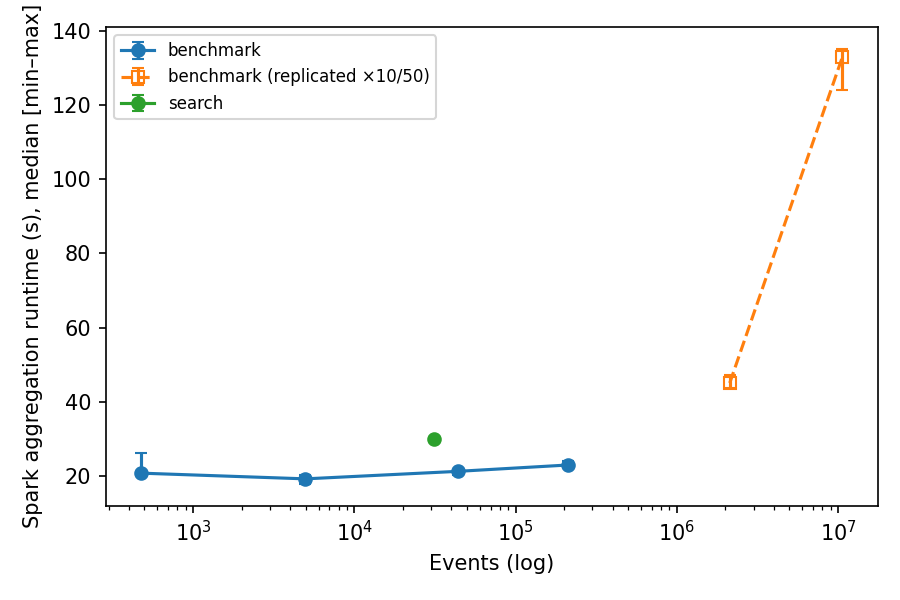

The data file committed next to this chart (first rows):
source, replication, limit, theorems, events, runtime_median, runtime_min, runtime_max, events_per_s_median, repeats, lake_bytes
benchmark, 1, 100, 100, 476, 20.76, 20.21, 26.12, 22.93, 3, 17988543
benchmark, 1, 1000, 1000, 4978, 19.22, 17.86, 20.17, 259, 3, 17988543
benchmark, 1, 10000, 10000, 43815, 21.25, 20.32, 21.71, 2062, 3, 17988543
benchmark, 1, 0, 50020, 213067, 22.97, 22.89, 23.9, 9277, 3, 17988543
benchmark, 10, 0, 500200, 2130670, 45.06, 43.62, 47.19, 47281, 3, 172800171
benchmark, 50, 0, 2501000, 10653350, 133, 124.2, 135.2, 80103, 3, 864570231
search, 1, 0, 700, 31100, 30.09, 30.09, 30.09, 1034, 1, 5581988
